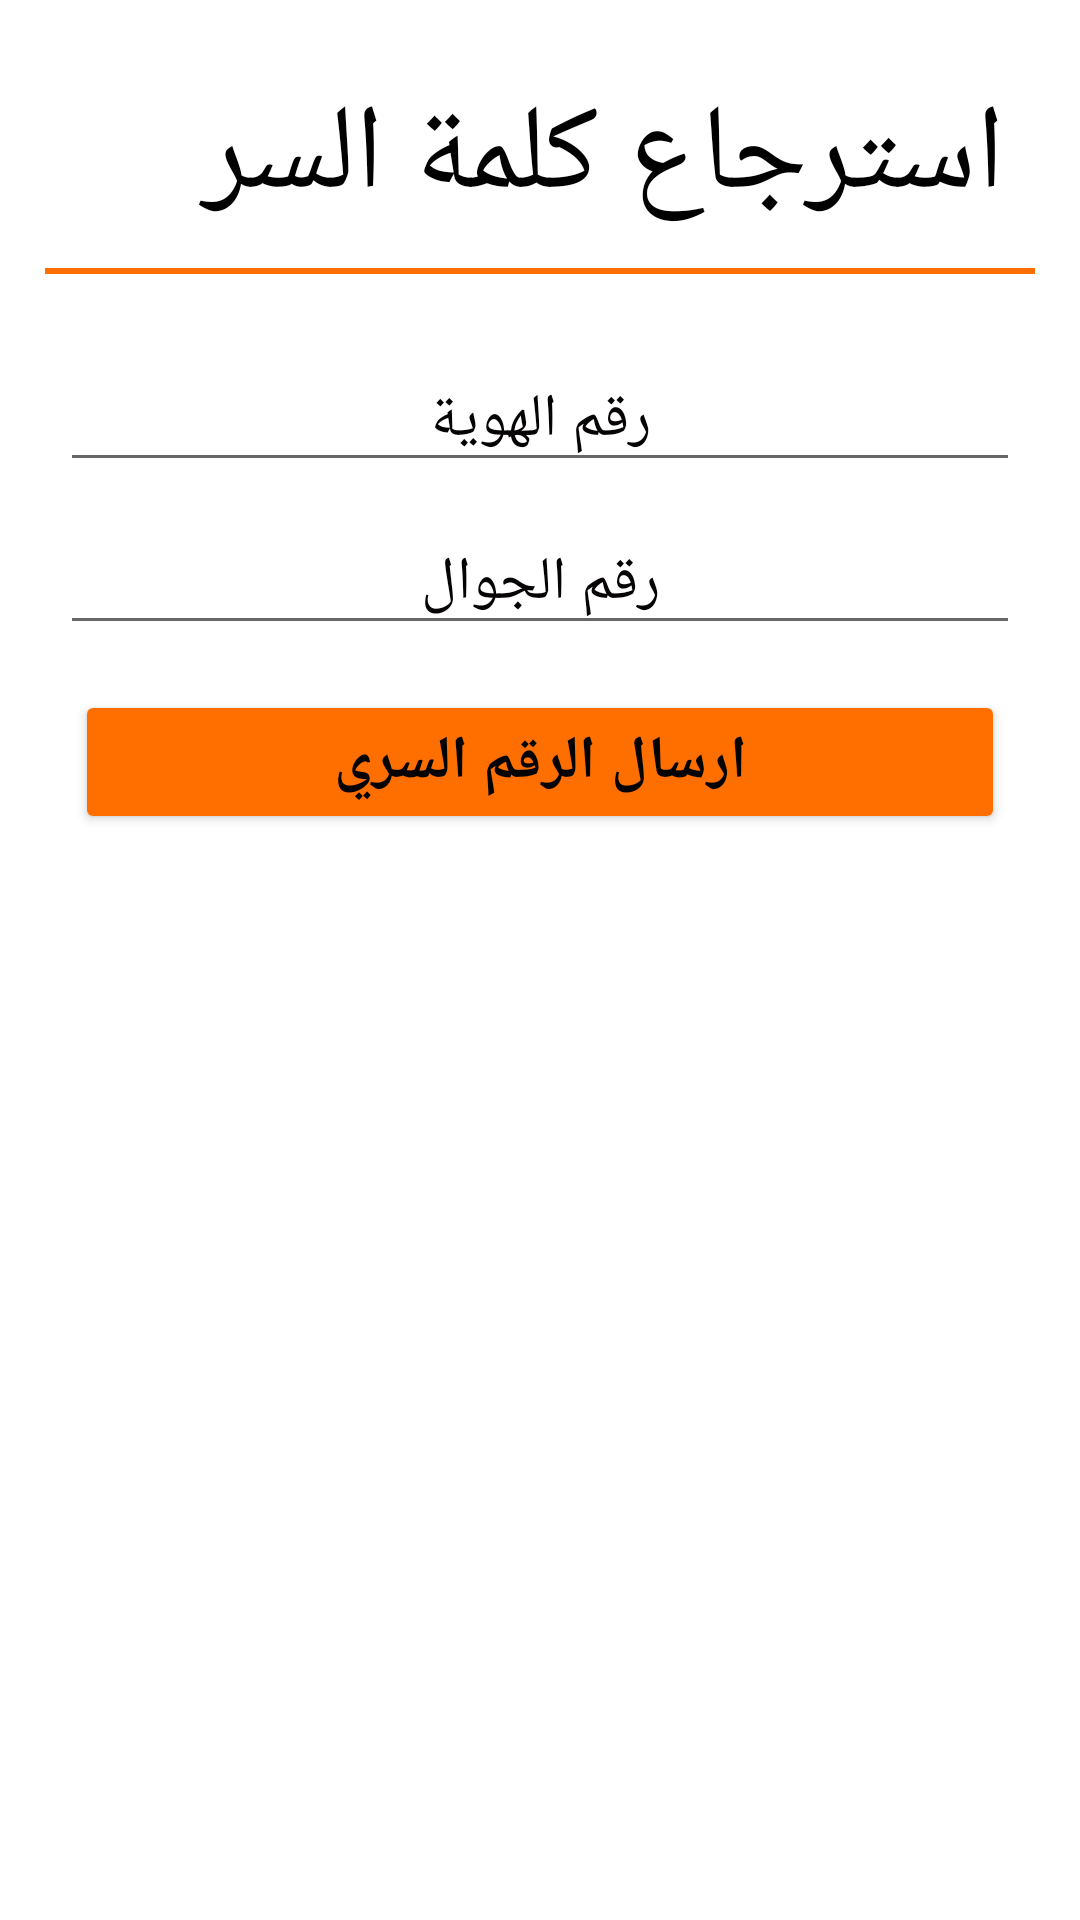

Layout XML and referenced resources for this Android screen:
<!-- AndroidManifest.xml: application theme Theme.LastGarageApp -->
<!-- res/layout/activity_rest_password.xml -->
<?xml version="1.0" encoding="utf-8"?>
<LinearLayout xmlns:android="http://schemas.android.com/apk/res/android"
    android:layout_width="match_parent"
    android:layout_height="match_parent"
    xmlns:tools="http://schemas.android.com/tools"
    android:orientation="vertical"
    android:padding="15dp"
    >

    <TextView
        android:id="@+id/resetpassword"
        android:layout_width="match_parent"
        android:layout_height="wrap_content"
        android:layout_margin="10dp"
        android:text="استرجاع كلمة السر"
        android:textColor="@color/black"
        android:textSize="40sp" />

    <View
        android:id="@+id/divider17"
        android:layout_width="match_parent"
        android:layout_height="2dp"
        android:layout_marginBottom="20dp"
        android:background="#FF6F00" />


    <EditText
        android:id="@+id/resetPass_user_id"
        android:layout_width="match_parent"
        android:layout_height="wrap_content"
        android:layout_margin="5dp"
        android:layout_marginBottom="20dp"
        android:ems="10"
        android:hint="رقم الهوية"
        android:gravity="center"
        android:inputType="textPersonName"
        android:textColorHint="#050303"
        android:textSize="20sp" />
    <EditText
        android:id="@+id/resetPass_phoneNumber"
        android:layout_width="match_parent"
        android:layout_height="wrap_content"
        android:layout_margin="5dp"
        android:layout_marginBottom="20dp"
        android:ems="10"
        android:hint="رقم الجوال"
        android:gravity="center"
        android:inputType="textPersonName"
        android:textColorHint="#050303"
        android:textSize="20sp" />


    <Button
        android:id="@+id/resetPass_resetPassword"
        android:layout_width="match_parent"
        android:layout_height="wrap_content"
        android:layout_marginLeft="10dp"
        android:layout_marginTop="10dp"
        android:layout_marginRight="10dp"
        android:layout_marginBottom="20dp"
        android:backgroundTint="#FF6F00"
        android:text="ارسال الرقم السري"
        android:textColor="#040303"
        android:textSize="20sp"
        android:textStyle="bold"
         />


</LinearLayout>
<!-- resources referenced by this layout -->
<resources>
  <style name="Theme.LastGarageApp" parent="Theme.MaterialComponents.DayNight.NoActionBar">
          
          <item name="colorPrimary">@color/purple_500</item>
          <item name="colorPrimaryVariant">@color/purple_700</item>
          <item name="colorOnPrimary">@color/white</item>
          
          <item name="colorSecondary">@color/teal_200</item>
          <item name="colorSecondaryVariant">@color/teal_700</item>
          <item name="colorOnSecondary">@color/black</item>
          
          <item name="android:statusBarColor" tools:targetApi="l">?attr/colorPrimaryVariant</item>
          
      </style>
  <!-- not gathered from this repository: default colours our renderer supplied (Android Studio template values) -->
  <color name="purple_500">#FF6200EE</color>
  <color name="purple_700">#FF3700B3</color>
  <color name="teal_200">#FF03DAC5</color>
  <color name="teal_700">#FF018786</color>
  <color name="black">#FF000000</color>
  <color name="white">#FFFFFFFF</color>
</resources>
